Photos from the image-classification dataset "Histo images" in the GitHub repository amine-e2r/kidney. Its 5 classes are: chromo, onco, cc RCC, normal tissue, p RCC.

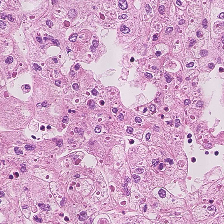
Label: cc RCC

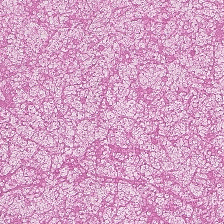
Label: normal tissue

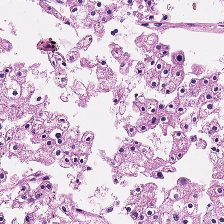
Label: chromo

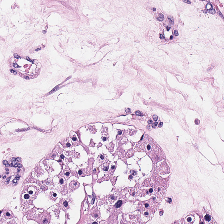
Label: onco

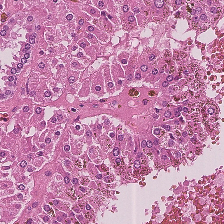
Label: p RCC

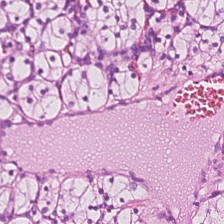
Label: cc RCC
